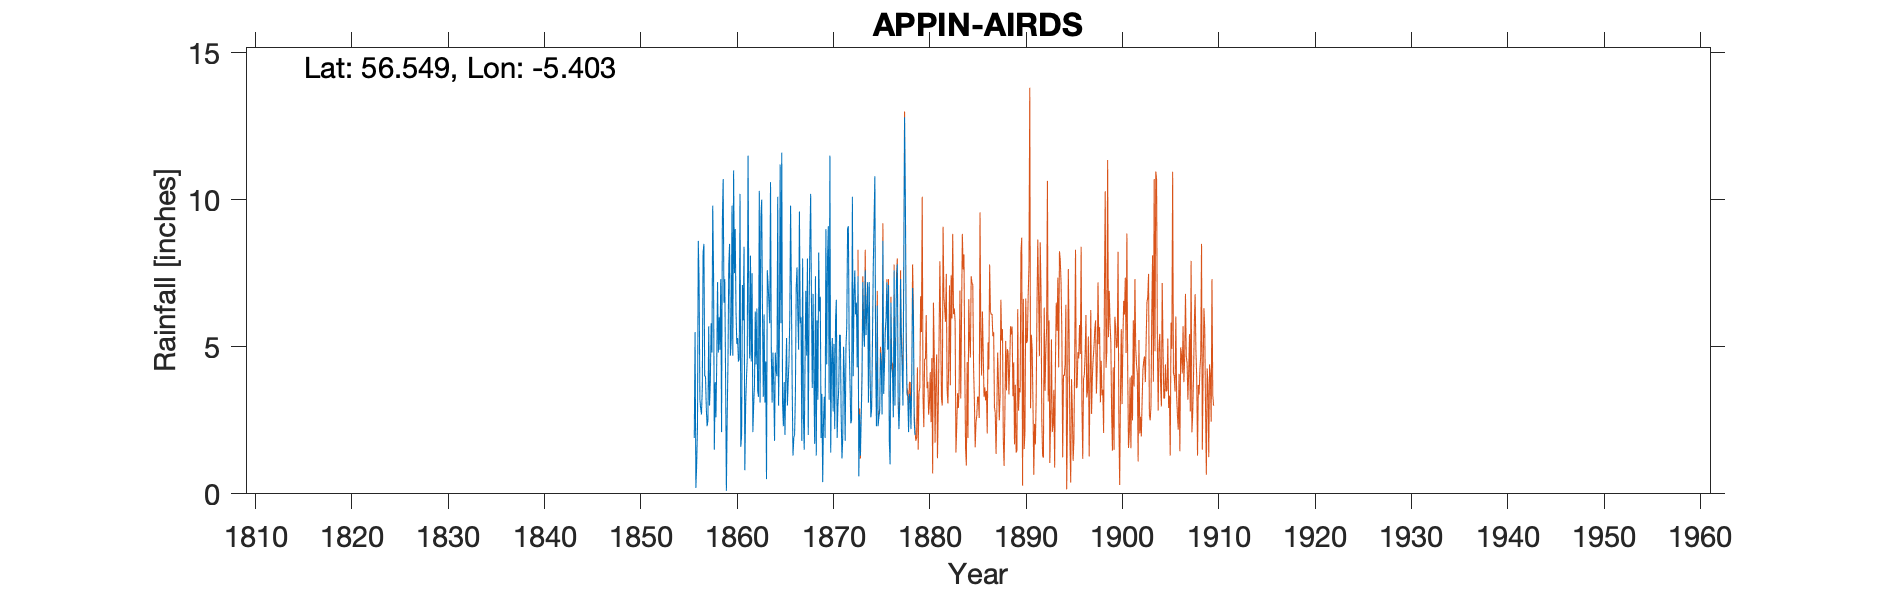

The data file committed next to this chart (first rows):
APPIN AIRDS, , , , , , , , , , , , , , , , , , , , , , , 
Grid ref, NM909449, Long, -5.403, Lat, 56.55, Elevation, 38, ft, , , , , , , , , , , , , , , 
Station no, RR26, , , , , , , , , , , , , , , , , , , , , , 
, 1850, 1851, 1852, 1853, 1854, 1855, 1856, 1857, 1858, 1859, 1860, 1861, 1862, 1863, 1864, 1865, 1866, 1867, 1868, 1869, 1870, 1871, 1872
January, , , , , , , 1.9, 8.5, 7.6, 10.7, 4.7, 7.1, 7.5, 10, 4.8, 5.8, 9.8, 5.8, 8.5, 6.2, 3.2, 3.6, 9.1
February, , , , , , , 5.5, 4, 1.5, 6.5, 11, 5.9, 2.1, 6.1, 3.1, 11.6, 6.9, 6, 10.2, 6.7, 11.5, 5.4, 5.1
March, , , , , , , 0.2, 4, 3.8, 7.3, 7.5, 8.4, 3, 3.3, 4.8, 3.1, 3.6, 1.8, 6.5, 1.9, 1.4, 5.4, 3.8
April, , , , , , , 1, 2.9, 2.6, 4, 9, 0.8, 3.7, 6.1, 3.7, 2.3, 1.3, 8, 3.6, 3.4, 4.4, 2.7, 2.4
May, , , , , , , 2.3, 2.3, 4.5, 0.1, 6.2, 3, 6.2, 3.1, 1.8, 3.8, 1.9, 2.6, 6.8, 0.4, 5.3, 1.2, 2.5
June, , , , , , , 8.6, 2.5, 7.2, 2.6, 5.1, 3.9, 4.4, 4.5, 4.8, 2, 2, 1.5, 4, 2.5, 2.8, 1.9, 10.1
July, , , , , , , 7.2, 5.7, 4.8, 4.5, 5.3, 4.6, 6.3, 0.5, 4.2, 4, 3.4, 4.5, 1.7, 3.3, 5.1, 5, 4
August, , , , , , , 3.2, 3, 6, 7.8, 4.5, 11.5, 3.5, 7.6, 4, 5.3, 7, 6.9, 7.4, 1.9, 2.2, 4, 6.7
September, , , , , , , 2.9, 3.8, 4.9, 8.5, 4.6, 6.4, 3.3, 7.1, 10.1, 3, 7.7, 4.7, 1.3, 9, 5.9, 1.8, 7.6
October, , , , , , , 2.7, 5.8, 7.3, 4.7, 10.2, 4.6, 10.3, 6.5, 3, 3.8, 6.1, 8, 5.9, 4.4, 6.6, 5, 6.1
November, , , , , , , 3.6, 4.8, 2.1, 5.2, 1.6, 8.1, 3.1, 5.8, 5.1, 4.5, 4.9, 2, 3.2, 8, 1.9, 5.7, 6.5
December, , , , , , , 8.2, 9.8, 9.3, 9.8, 2, 4.5, 9.4, 10.6, 11.2, 6, 9.6, 6, 8.2, 9.1, 3, 9, 4.3
Total, , , , , , , 47.3, 57.1, 61.6, 71.7, 71.7, 68.8, 62.8, 71.2, 60.6, 55.2, 64.2, 57.8, 67.3, 56.8, 53.3, 50.7, 68.2
